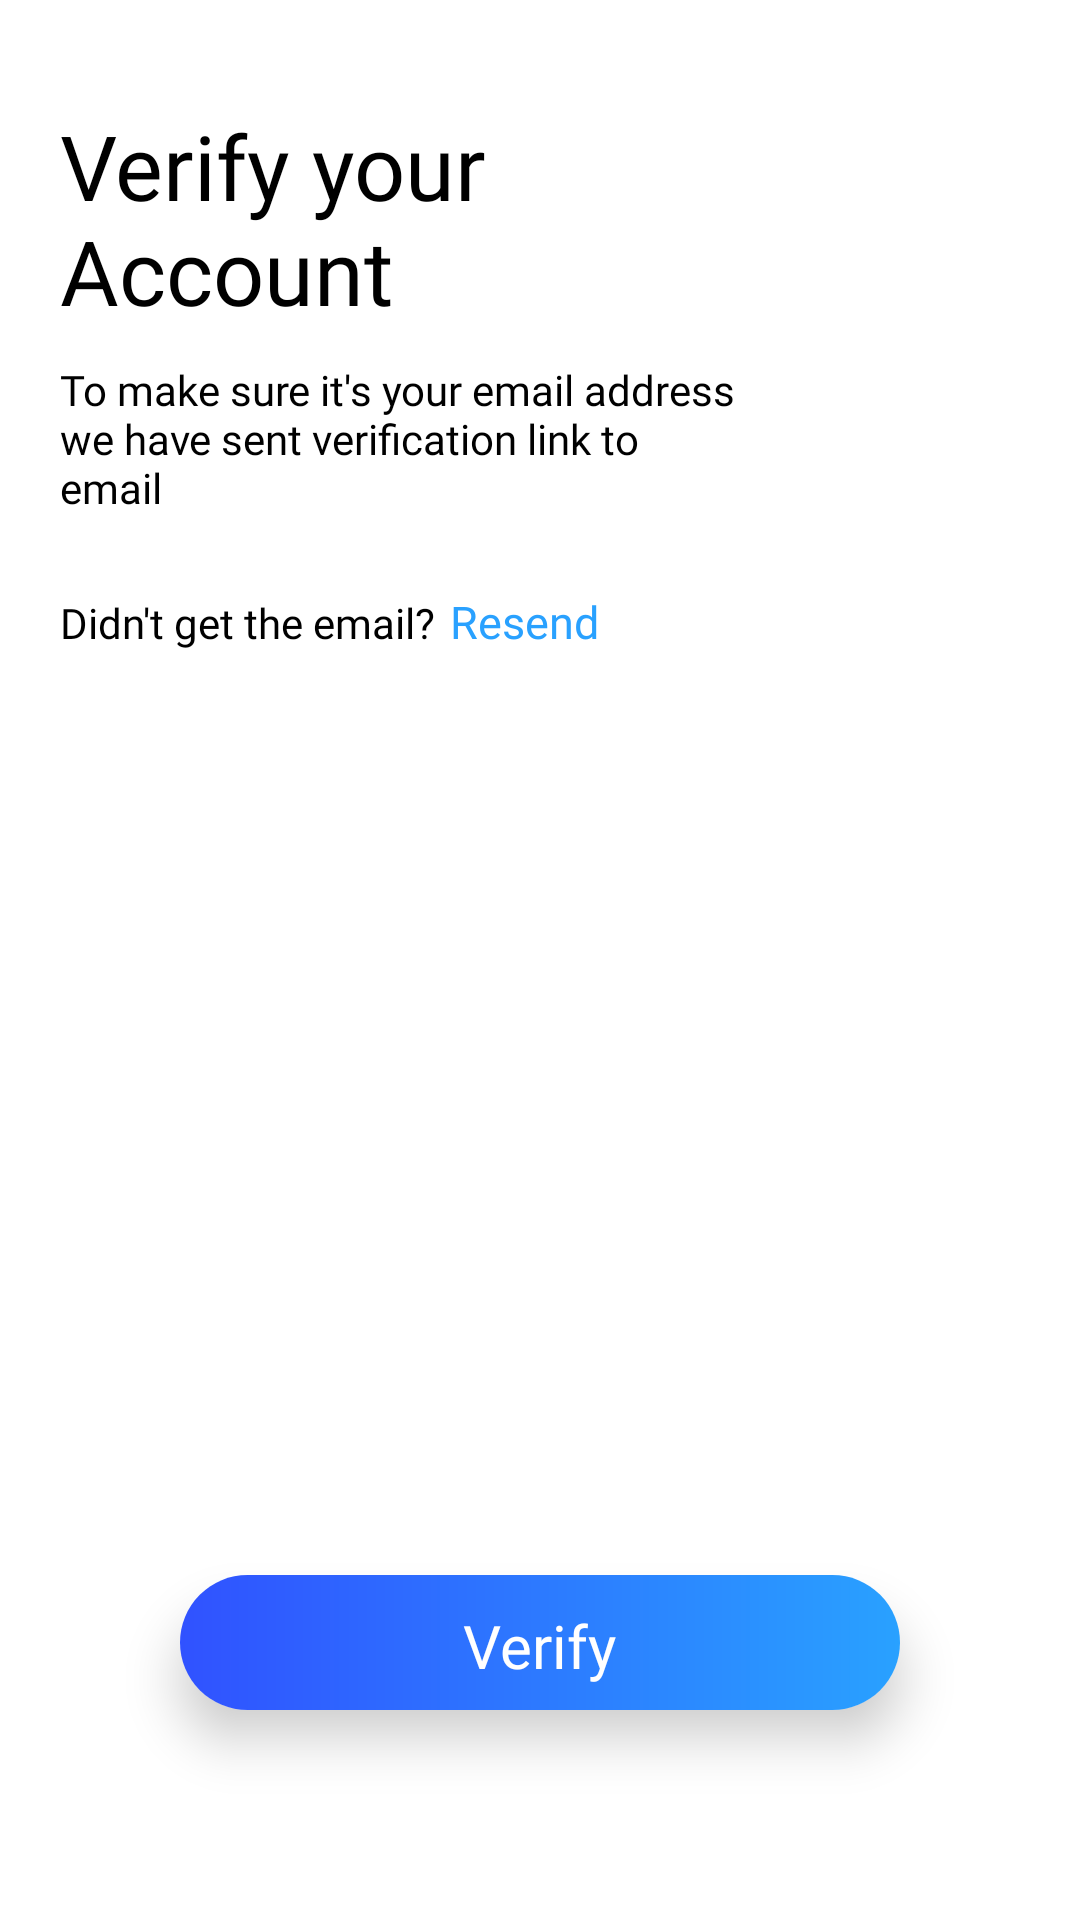

Android layout source for this screen:
<!-- AndroidManifest.xml: application theme Theme.FinanceManagementApp -->
<!-- res/layout/activity_verify_email_screen.xml -->
<?xml version="1.0" encoding="utf-8"?>
<androidx.constraintlayout.widget.ConstraintLayout xmlns:android="http://schemas.android.com/apk/res/android"
    xmlns:app="http://schemas.android.com/apk/res-auto"
    xmlns:tools="http://schemas.android.com/tools"
    android:layout_width="match_parent"
    android:layout_height="match_parent"
    android:orientation="vertical"
    tools:viewBindingIgnore="false"
    tools:context=".screen.VerifyEmailScreen">

    <LinearLayout
        android:id="@+id/linearLayout6"
        android:layout_width="match_parent"
        android:layout_height="wrap_content"
        android:orientation="vertical"
        app:layout_constraintEnd_toEndOf="parent"
        app:layout_constraintStart_toStartOf="parent"
        app:layout_constraintTop_toTopOf="parent">

        <TextView
            android:layout_width="wrap_content"
            android:layout_height="wrap_content"
            android:layout_gravity="start"
            android:layout_marginStart="20dp"
            android:layout_marginTop="35dp"
            android:fontFamily="@font/poppins_semibold"
            android:text="@string/verify_email"
            android:textColor="@color/black"
            android:textSize="30sp" />

        <TextView
            android:id="@+id/email_address_text_verify_email"
            android:layout_width="wrap_content"
            android:layout_height="wrap_content"
            android:layout_gravity="start"
            android:layout_marginStart="20dp"
            android:layout_marginTop="10dp"
            android:fontFamily="@font/poppins"
            android:text="@string/verify_email_text"
            android:textColor="@color/black"
            android:textSize="14sp" />

        <LinearLayout
            android:layout_width="match_parent"
            android:layout_height="wrap_content"
            android:orientation="horizontal">

            <TextView
                android:layout_width="wrap_content"
                android:layout_height="wrap_content"
                android:text="@string/not_got_the_mail"
                android:fontFamily="@font/poppins"
                android:textSize="14sp"
                android:textColor="@color/black"
                android:layout_marginStart="20dp"
                android:layout_marginTop="25dp"/>

            <TextView
                android:id="@+id/resend_verify_link_verify_email_screen"
                android:layout_width="wrap_content"
                android:layout_height="wrap_content"
                android:clickable="true"
                android:focusable="true"
                android:text="@string/resend"
                android:fontFamily="@font/poppins"
                android:textSize="15sp"
                android:textColor="@color/light_blue"
                android:layout_marginStart="5dp"
                android:layout_marginTop="25dp"/>

        </LinearLayout>

        <TextView
            android:id="@+id/error_text_verify_email"
            android:layout_width="wrap_content"
            android:layout_height="wrap_content"
            android:layout_marginStart="20dp"
            android:layout_marginTop="35dp"
            android:text="@string/error_email_verify_text"
            android:fontFamily="@font/poppins"
            android:textColor="@color/red"
            android:textSize="12sp"
            android:visibility="invisible"/>

    </LinearLayout>

    <androidx.cardview.widget.CardView
        android:id="@+id/cardView3"
        android:layout_width="match_parent"
        android:layout_height="45dp"
        android:layout_marginStart="60dp"
        android:layout_marginEnd="60dp"
        android:layout_marginTop="50dp"
        app:cardCornerRadius="25dp"
        app:cardElevation="10dp"
        android:layout_marginBottom="70dp"
        app:layout_constraintBottom_toBottomOf="parent"
        app:layout_constraintEnd_toEndOf="parent"
        app:layout_constraintStart_toStartOf="parent">

        <LinearLayout
            android:id="@+id/continue_verify_email_screen"
            android:layout_width="match_parent"
            android:layout_height="match_parent"
            android:background="@drawable/next_button_background"
            android:clickable="true"
            android:focusable="true"
            android:gravity="center">

            <TextView
                android:layout_width="wrap_content"
                android:layout_height="wrap_content"
                android:fontFamily="@font/poppins_semibold"
                android:paddingTop="2dp"
                android:text="@string/verify"
                android:textColor="@color/white"
                android:textSize="20sp" />

        </LinearLayout>

    </androidx.cardview.widget.CardView>

</androidx.constraintlayout.widget.ConstraintLayout>
<!-- resources referenced by this layout -->
<resources>
  <color name="black">#FF000000</color>
  <color name="light_blue">#FF29A1FF</color>
  <color name="red">#FF0000</color>
  <color name="white">#FFFFFFFF</color>
  <!-- drawable next_button_background (drawable) -->
  <?xml version="1.0" encoding="utf-8"?>
  <shape xmlns:android="http://schemas.android.com/apk/res/android"
      android:shape="rectangle">
  
      <gradient
          android:startColor="#3052FF"
          android:endColor="#29A1FF"
          android:angle="0"/>
  
  </shape>
  <string name="error_email_verify_text">Please click on the verification link sent to your \nemail address*</string>
  <string name="not_got_the_mail">Didn\'t get the email?</string>
  <string name="resend">Resend</string>
  <string name="verify">Verify</string>
  <string name="verify_email">Verify your \nAccount</string>
  <string name="verify_email_text">To make sure it\'s your email address \nwe have sent verification link to \nemail</string>
  <style name="Theme.FinanceManagementApp" parent="Theme.MaterialComponents.DayNight.NoActionBar">
          
          <item name="colorPrimary">@color/black</item>
          <item name="colorPrimaryVariant">@color/black</item>
          <item name="colorOnPrimary">@color/white</item>
          
          <item name="colorSecondary">@color/teal_200</item>
          <item name="colorSecondaryVariant">@color/teal_700</item>
          <item name="colorOnSecondary">@color/white</item>
          
          <item name="android:statusBarColor" tools:targetApi="l">?attr/colorPrimaryVariant</item>
          
      </style>
  <color name="teal_200">#FF03DAC5</color>
  <color name="teal_700">#FF018786</color>
</resources>
